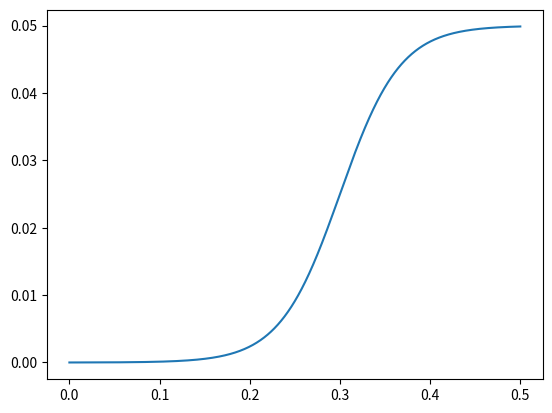
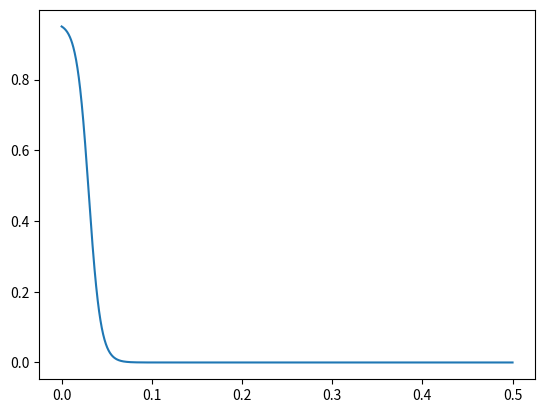

These charts were generated, in order, by the following Python code:
import numpy as np
import matplotlib.pyplot as plt



σ = lambda x: 1 / (1 + np.exp(-x))

cor_act   = 0.30
cor_lim   = 0.05
cor_slope = 30.0
a = cor_slope * cor_act
cor = lambda x: (σ(cor_slope * x - a) - σ(-a)) / (1 - σ(-a)) * cor_lim

t = np.linspace(0, 0.5,2000)
plt.plot(t,cor(t))
plt.show()




sed_act   = 0.03
sed_lim   = 0.95
sed_slope = 150.0
a = sed_slope * sed_act
sed = lambda x: sed_lim - (σ(sed_slope * x - a) - σ(-a)) / (1 - σ(-a)) * sed_lim

t = np.linspace(0, 0.5,2000)
plt.plot(t,sed(t))
plt.show()
